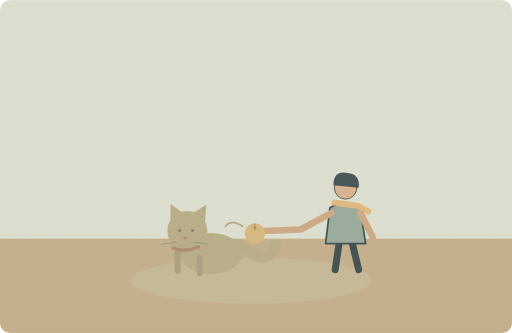
t = 0.00 s
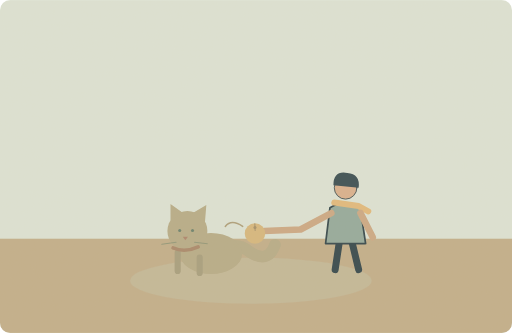
t = 1.25 s
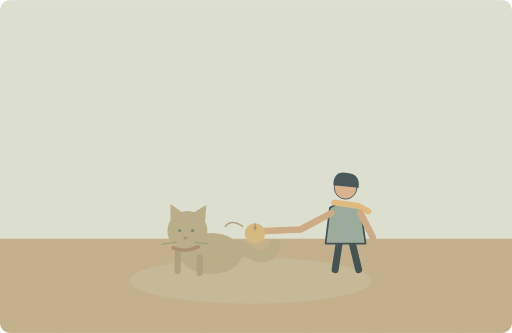
t = 3.75 s
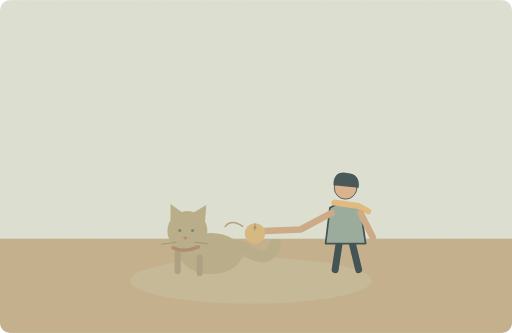
t = 5.00 s
t = 6.25 s: frame unchanged from t = 3.75 s, image omitted
t = 8.75 s: frame unchanged from t = 1.25 s, image omitted

The animated SVG that drew these frames (rendered in a browser with its animation timeline set to each time). Animation: 1 SMIL element (animateTransform=1); one cycle of 10.00 s, repeats indefinitely.

<svg xmlns="http://www.w3.org/2000/svg" width="1000" height="650" viewBox="0 0 1000 650" role="img" aria-labelledby="title desc"><title id="title">单词小故事</title><desc id="desc">What name did you choose for your new kitten?</desc><metadata>{"wordId": "name", "dailyExample": "What name did you choose for your new kitten?", "source": "https://github.com/go1app/word-atlas/blob/main/public/atlas/entries/3.json", "attribution": "Word Atlas contributors — CC BY 4.0", "license": "https://creativecommons.org/licenses/by/4.0/", "changes": "New original vector animation interpreting the daily example.", "durationSeconds": 10}</metadata><defs><clipPath id="frame"><rect width="1000" height="650" rx="20"/></clipPath><filter id="paper"><feTurbulence type="fractalNoise" baseFrequency=".74" numOctaves="3" stitchTiles="stitch"/><feColorMatrix type="saturate" values="0"/><feComponentTransfer><feFuncA type="linear" slope=".065"/></feComponentTransfer><feBlend in="SourceGraphic" mode="soft-light"/></filter><filter id="glow" x="-100%" y="-100%" width="300%" height="300%"><feGaussianBlur stdDeviation="8"/></filter></defs><g clip-path="url(#frame)"><rect x="0" y="0" width="1000" height="650" rx="0" fill="#dce4d7" /><rect x="0" y="466" width="1000" height="184" rx="0" fill="#c1ad89" /><ellipse cx="490" cy="548" rx="236" ry="45" fill="#c2b797"/><path d="M412 519Q448 459 488 492Q524 515 537 478" fill="none" stroke="#b5aa86" stroke-width="23" stroke-linecap="round" stroke-linejoin="round" /><ellipse cx="412" cy="495" rx="61" ry="40" fill="#b5aa86"/><circle cx="366" cy="451" r="39" fill="#b5aa86" /><path d="M333 431L333 398 359 417M375 417L403 400 400 438Z" fill="#b5aa86" stroke="none" stroke-width="2" stroke-linecap="round" stroke-linejoin="round" /><circle cx="351" cy="450" r="3" fill="#667e6b" /><circle cx="376" cy="450" r="3" fill="#667e6b" /><path d="M357 462l10 0-5 7Z" fill="#ab8269" stroke="none" stroke-width="2" stroke-linecap="round" stroke-linejoin="round" /><path d="M344 473l-28 4M380 473l25 3" fill="none" stroke="#8e9476" stroke-width="2" stroke-linecap="round" stroke-linejoin="round" /><path d="M347 493V529M390 503V533" fill="none" stroke="#a59c7c" stroke-width="12" stroke-linecap="round" stroke-linejoin="round" /><path d="M338 484Q361 494 387 482" fill="none" stroke="#a78568" stroke-width="7" stroke-linecap="round" stroke-linejoin="round" /><g transform="translate(675 421) scale(1.7)" stroke="#2c4148" stroke-linecap="round" stroke-linejoin="round"><path d="M-7 29L-12 62M7 29L15 62" fill="none" stroke="#2c4148" stroke-width="8" stroke-linecap="round" stroke-linejoin="round" /><path d="M-18 -9Q0 -20 17 -8L23 32H-23Z" fill="#91a89b" stroke="#2c4148" stroke-width="2" stroke-linecap="round" stroke-linejoin="round" /><circle cx="0" cy="-32" r="13" fill="#d9af8c" /><path d="M-14 -35Q-14 -52 2 -49Q17 -48 15 -32Z" fill="#32474e" stroke="none" stroke-width="2" stroke-linecap="round" stroke-linejoin="round" /><path d="M-13 -15L15 -11 26 -5" fill="none" stroke="#e1b97b" stroke-width="7" stroke-linecap="round" stroke-linejoin="round" /></g><path d="M647 416L587 448 516 451M704 416L728 463" fill="none" stroke="#cba783" stroke-width="13" stroke-linecap="round" stroke-linejoin="round" /><circle cx="498" cy="456" r="20" fill="#d5b67c" /><circle cx="498" cy="444" r="3" fill="#a18d67" /><g><animateTransform attributeName="transform" type="rotate" values="-4 498 444;4 498 444;-4 498 444" keyTimes="0;.5;1" dur="10s" repeatCount="indefinite"/><path d="M498 437V450" fill="none" stroke="#a18d67" stroke-width="2" stroke-linecap="round" stroke-linejoin="round" /></g><path d="M474 442q-22 -15 -34 0" fill="none" stroke="#ac9d78" stroke-width="3" stroke-linecap="round" stroke-linejoin="round" /><rect width="1000" height="650" fill="#ddc8a0" opacity=".14" filter="url(#paper)" pointer-events="none"/></g></svg>
